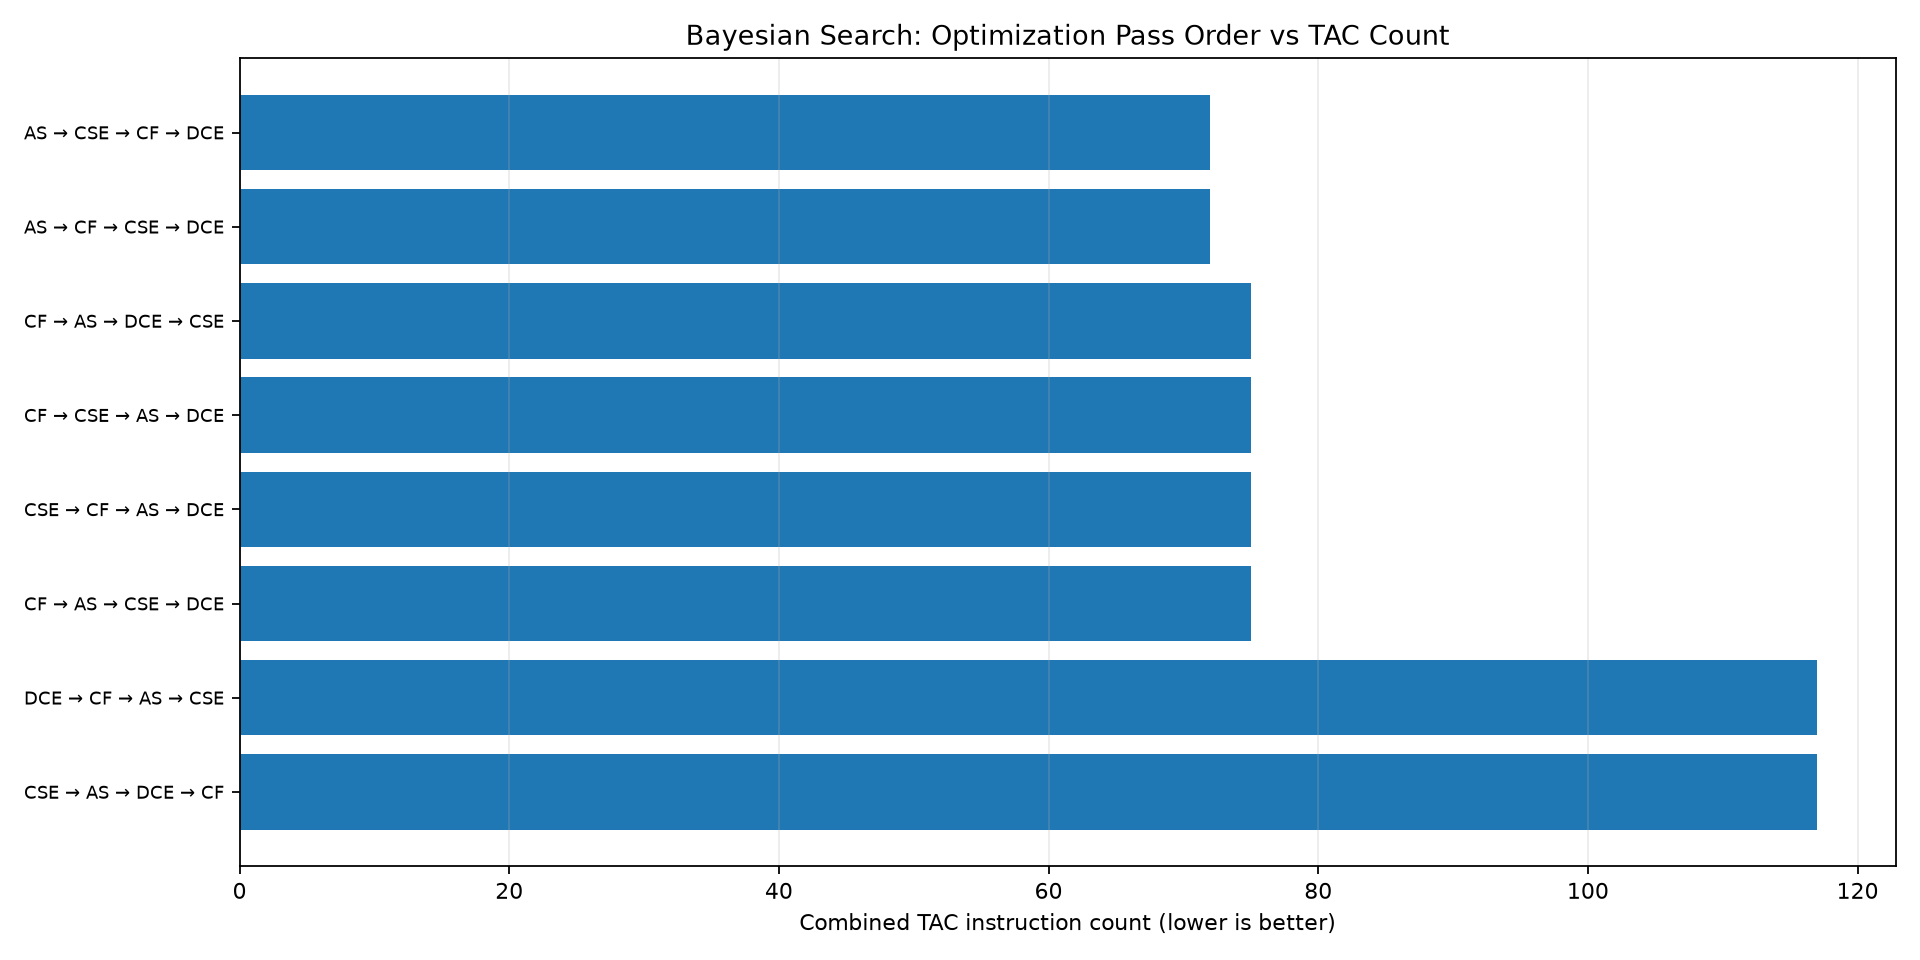

The table this chart was drawn from, first rows:
sequence, combined_tac_count, baseline_tac_count, tac_reduction_percent, compiler_elapsed_seconds, verified
AS -> CSE -> CF -> DCE, 72, 121, 40.50, 0.1043, True
AS -> CF -> CSE -> DCE, 72, 121, 40.50, 0.1103, True
CF -> AS -> DCE -> CSE, 75, 121, 38.02, 0.1179, True
CF -> CSE -> AS -> DCE, 75, 121, 38.02, 0.1111, True
CSE -> CF -> AS -> DCE, 75, 121, 38.02, 0.1043, True
CF -> AS -> CSE -> DCE, 75, 121, 38.02, 0.1545, True
DCE -> CF -> AS -> CSE, 117, 121, 3.31, 0.1093, True
CSE -> AS -> DCE -> CF, 117, 121, 3.31, 0.1066, True
